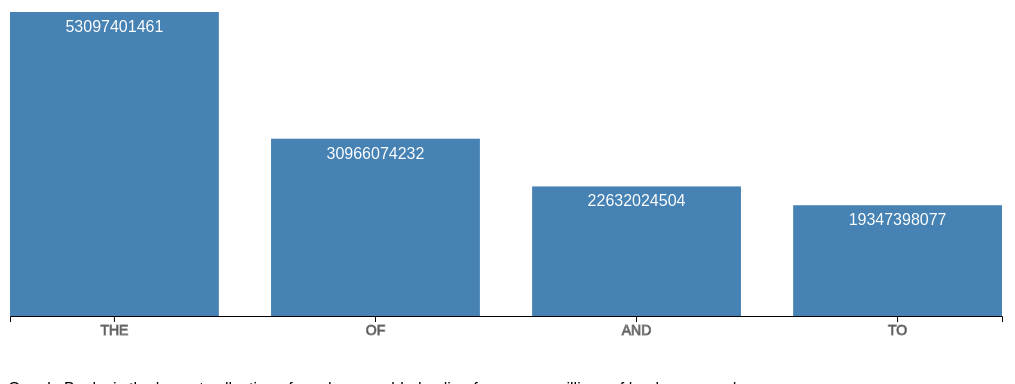
D3 v5 page, settled after 480 driven frames (8 s of simulated time); the page loaded 1 data file(s).


      var format = d3.format(".2s");
      
// ── main.js
// data load
// reference for d3.autotype: https://github.com/d3/d3-dsv#autoType
console.log("Going to read")
d3.csv("./data/MostCommonWordsGoogleBooks.csv", d3.autoType).then(data => {
    console.log("data read");
  
    /** CONSTANTS */
    // constants help us reference the same values throughout our code
    const width = window.innerWidth * 1,
      height = window.innerHeight / 2,
      paddingInner = 0.2,
      margin = { top: 20, bottom: 60, left: 2, right: 30 };
  
    /** SCALES */
    // reference for d3.scales: https://github.com/d3/d3-scale
    const xScale = d3
      .scaleBand()
      .domain(data.map(d => d.WORD))
      .range([margin.left, width - margin.right])
      .paddingInner(paddingInner);
  
    const yScale = d3
      .scaleLinear()
      .domain([0, d3.max(data, d => d.COUNT)])
      .range([height - margin.bottom, margin.top]);
  
    // reference for d3.axis: https://github.com/d3/d3-axis
    const xAxis = d3.axisBottom(xScale).ticks(data.length);
  
    /** MAIN CODE */
    const svg = d3
      .select("#d3-container")
      .append("svg")
      .attr("width", width)
      .attr("height", height);
  
    // append rects
    const rect = svg
      .selectAll("rect")
      .data(data)
      .join("rect")
      .attr("y", d => yScale(d.COUNT))
      .attr("x", d => xScale(d.WORD))
      .attr("width", xScale.bandwidth())
      .attr("height", d => height - margin.bottom - yScale(d.COUNT))
      .attr("fill", "steelblue")
  
    // append text
    const text = svg
      .selectAll("text")
      .data(data)
      .join("text")
      .attr("class", "label")
      // this allows us to position the text in the center of the bar
      .attr("x", d => xScale(d.WORD) + (xScale.bandwidth() /2))
      .attr("y", d => yScale(d.COUNT))
      .text(d => d.COUNT)
      .attr("dy", "1.25em");
  
    svg
      .append("g")
      .attr("class", "axis")
      .attr("transform", `translate(0, ${height - margin.bottom})`)
      .call(xAxis);
  });

### data: data/MostCommonWordsGoogleBooks.csv
?WORD, COUNT
THE, 53097401461
OF, 30966074232
AND, 22632024504
TO, 19347398077